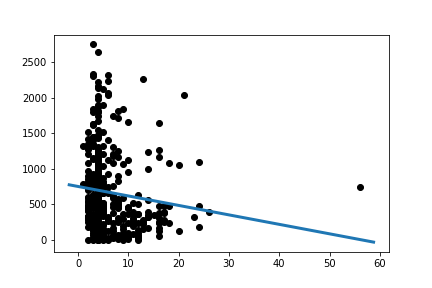

The data file committed next to this chart (first rows):
Slope:	-13.329879401652066
Intercept:	752.8
R_value:	-0.1208
P_value:	0.0146
